Run: headless pygame with SDL's dummy video driver; simulated clock (each Clock.tick advances the game by its frame time, no real sleeping); random seed 0; keys injected as events and as key.get_pressed() state; mouse plan: one left click at the window centre at the start of phase 2, then a move to the lower-right quarter at the start of phase 3; restart key R tapped at the start of phases 3 and 4.
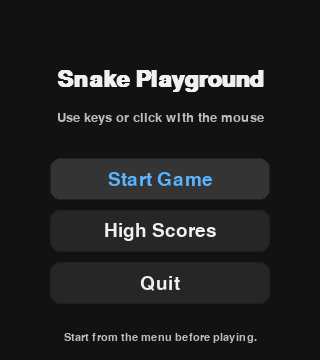
Frame 1 of 4 · flips 1–60 · no input
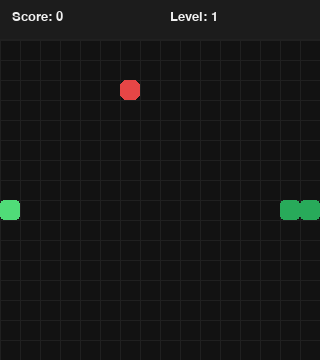
Frame 2 of 4 · flips 61–180 · clicked the window centre · tapped SPACE, RETURN · held RIGHT (→), D
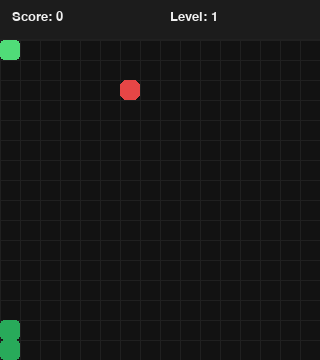
Frame 3 of 4 · flips 181–300 · moved the mouse to the lower-right quarter · tapped R · held DOWN (↓), S
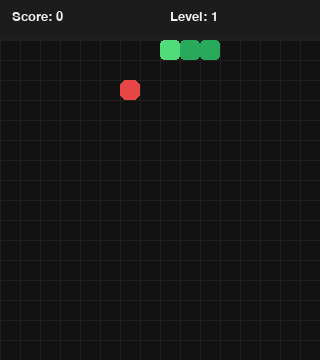
Frame 4 of 4 · flips 301–420 · tapped R · held LEFT (←), A, UP (↑), W

The pygame program that drew these frames:

import json
import random
from dataclasses import dataclass
from pathlib import Path

import pygame


HUD_HEIGHT = 40
GAME_WIDTH = 320
GAME_HEIGHT = 320
WINDOW_WIDTH = GAME_WIDTH
WINDOW_HEIGHT = HUD_HEIGHT + GAME_HEIGHT
CELL_SIZE = 20
GRID_WIDTH = GAME_WIDTH // CELL_SIZE
GRID_HEIGHT = GAME_HEIGHT // CELL_SIZE
BASE_FPS = 6
MAX_FPS = 20
MENU_FPS = 30
FOODS_PER_LEVEL = 5
MAX_HIGH_SCORES = 5
MAX_NAME_LENGTH = 12
SCORE_FILE = Path("data/high_scores.json")

BACKGROUND_COLOR = (18, 18, 18)
GRID_COLOR = (32, 32, 32)
SNAKE_HEAD_COLOR = (80, 220, 120)
SNAKE_BODY_COLOR = (40, 170, 90)
FOOD_COLOR = (230, 70, 70)
TEXT_COLOR = (240, 240, 240)
HUD_BACKGROUND_COLOR = (28, 28, 28)
GAME_OVER_COLOR = (255, 210, 120)
ACCENT_COLOR = (90, 180, 255)
MUTED_TEXT_COLOR = (190, 190, 190)
BUTTON_COLOR = (38, 38, 38)
BUTTON_HOVER_COLOR = (52, 52, 52)

STATE_MENU = "menu"
STATE_PLAYING = "playing"
STATE_SCORES = "scores"
STATE_NAME_ENTRY = "name_entry"


@dataclass(frozen=True)
class Point:
    x: int
    y: int


class SnakeGame:
    def __init__(self) -> None:
        pygame.init()
        pygame.display.set_caption("Snake Playground")
        self.screen = pygame.display.set_mode((WINDOW_WIDTH, WINDOW_HEIGHT))
        self.clock = pygame.time.Clock()
        self.font = pygame.font.SysFont("arial", 20)
        self.large_font = pygame.font.SysFont("arial", 28)
        self.title_font = pygame.font.SysFont("arial", 34, bold=True)
        self.small_font = pygame.font.SysFont("arial", 16)
        self.menu_options = ["Start Game", "High Scores", "Quit"]
        self.menu_index = 0
        self.menu_hover_index = -1
        self.state = STATE_MENU
        self.high_scores = self.load_high_scores()
        self.pending_high_score = False
        self.name_input = ""
        self.reset()

    def reset(self) -> None:
        center = Point(GRID_WIDTH // 2, GRID_HEIGHT // 2)
        self.snake = [
            center,
            Point(center.x - 1, center.y),
            Point(center.x - 2, center.y),
        ]
        self.direction = Point(1, 0)
        self.pending_direction = self.direction
        self.food = self.spawn_food()
        self.score = 0
        self.foods_eaten = 0
        self.game_over = False
        self.pending_high_score = False
        self.name_input = ""

    def start_game(self) -> None:
        self.reset()
        self.state = STATE_PLAYING

    def spawn_food(self) -> Point:
        available_cells = [
            Point(x, y)
            for x in range(GRID_WIDTH)
            for y in range(GRID_HEIGHT)
            if Point(x, y) not in self.snake
        ]
        return random.choice(available_cells)

    def default_high_scores(self) -> list[dict[str, int | str]]:
        return [{"name": "Player", "score": 0} for _ in range(MAX_HIGH_SCORES)]

    def normalize_score_entry(self, entry: object) -> dict[str, int | str] | None:
        if isinstance(entry, dict):
            name = str(entry.get("name", "Player")).strip() or "Player"
            score = entry.get("score", 0)
            if isinstance(score, (int, float)):
                return {"name": name[:MAX_NAME_LENGTH], "score": int(score)}
            return None

        if isinstance(entry, (int, float)):
            return {"name": "Player", "score": int(entry)}

        return None

    def load_high_scores(self) -> list[dict[str, int | str]]:
        default_scores = self.default_high_scores()
        SCORE_FILE.parent.mkdir(parents=True, exist_ok=True)

        if not SCORE_FILE.exists():
            self.save_high_scores(default_scores)
            return default_scores

        try:
            data = json.loads(SCORE_FILE.read_text(encoding="utf-8"))
        except (json.JSONDecodeError, OSError):
            self.save_high_scores(default_scores)
            return default_scores

        if not isinstance(data, list):
            self.save_high_scores(default_scores)
            return default_scores

        cleaned_scores = []
        for item in data:
            normalized = self.normalize_score_entry(item)
            if normalized is not None:
                cleaned_scores.append(normalized)

        cleaned_scores.sort(key=lambda item: int(item["score"]), reverse=True)
        cleaned_scores = cleaned_scores[:MAX_HIGH_SCORES]
        while len(cleaned_scores) < MAX_HIGH_SCORES:
            cleaned_scores.append({"name": "Player", "score": 0})

        self.save_high_scores(cleaned_scores)
        return cleaned_scores

    def save_high_scores(self, scores: list[dict[str, int | str]]) -> None:
        SCORE_FILE.parent.mkdir(parents=True, exist_ok=True)
        SCORE_FILE.write_text(json.dumps(scores, indent=2), encoding="utf-8")

    def is_high_score(self, score: int) -> bool:
        lowest_score = int(self.high_scores[-1]["score"])
        return score > 0 and score > lowest_score

    def submit_high_score(self) -> None:
        name = self.name_input.strip() or "Player"
        entry = {"name": name[:MAX_NAME_LENGTH], "score": self.score}
        updated_scores = self.high_scores + [entry]
        updated_scores.sort(key=lambda item: int(item["score"]), reverse=True)
        self.high_scores = updated_scores[:MAX_HIGH_SCORES]
        self.save_high_scores(self.high_scores)
        self.pending_high_score = False
        self.name_input = ""
        self.state = STATE_SCORES

    def get_level(self) -> int:
        return self.foods_eaten // FOODS_PER_LEVEL + 1

    def get_points_per_food(self) -> int:
        return self.get_level()

    def get_speed(self) -> int:
        return min(BASE_FPS + self.get_level() - 1, MAX_FPS)

    def get_menu_option_rects(self) -> list[pygame.Rect]:
        rects = []
        width = 220
        height = 42
        left = (WINDOW_WIDTH - width) // 2
        for index, _ in enumerate(self.menu_options):
            top = 158 + index * 52
            rects.append(pygame.Rect(left, top, width, height))
        return rects

    def activate_menu_option(self, index: int) -> bool:
        self.menu_index = index
        selected = self.menu_options[index]
        if selected == "Start Game":
            self.start_game()
        elif selected == "High Scores":
            self.state = STATE_SCORES
        elif selected == "Quit":
            return False
        return True

    def handle_menu_input(self, event: pygame.event.Event) -> bool:
        if event.type == pygame.KEYDOWN:
            if event.key in (pygame.K_UP, pygame.K_w):
                self.menu_index = (self.menu_index - 1) % len(self.menu_options)
            elif event.key in (pygame.K_DOWN, pygame.K_s):
                self.menu_index = (self.menu_index + 1) % len(self.menu_options)
            elif event.key in (pygame.K_RETURN, pygame.K_SPACE):
                return self.activate_menu_option(self.menu_index)
        elif event.type == pygame.MOUSEMOTION:
            self.menu_hover_index = -1
            for index, rect in enumerate(self.get_menu_option_rects()):
                if rect.collidepoint(event.pos):
                    self.menu_hover_index = index
                    self.menu_index = index
                    break
        elif event.type == pygame.MOUSEBUTTONDOWN and event.button == 1:
            for index, rect in enumerate(self.get_menu_option_rects()):
                if rect.collidepoint(event.pos):
                    return self.activate_menu_option(index)
        return True

    def handle_scores_input(self, event: pygame.event.Event) -> bool:
        if event.type == pygame.KEYDOWN and event.key in (
            pygame.K_ESCAPE,
            pygame.K_BACKSPACE,
            pygame.K_RETURN,
            pygame.K_SPACE,
        ):
            self.state = STATE_MENU
        return True

    def handle_name_entry_input(self, event: pygame.event.Event) -> bool:
        if event.type != pygame.KEYDOWN:
            return True

        if event.key == pygame.K_RETURN:
            self.submit_high_score()
        elif event.key == pygame.K_ESCAPE:
            self.submit_high_score()
        elif event.key == pygame.K_BACKSPACE:
            self.name_input = self.name_input[:-1]
        else:
            if event.unicode.isprintable() and not event.unicode.isspace():
                if len(self.name_input) < MAX_NAME_LENGTH:
                    self.name_input += event.unicode
        return True

    def handle_playing_input(self, event: pygame.event.Event) -> None:
        if event.type != pygame.KEYDOWN:
            return

        if self.game_over:
            if event.key in (pygame.K_RETURN, pygame.K_SPACE, pygame.K_r):
                self.start_game()
            elif event.key in (pygame.K_ESCAPE, pygame.K_m):
                self.state = STATE_MENU
            return

        direction_map = {
            pygame.K_UP: Point(0, -1),
            pygame.K_DOWN: Point(0, 1),
            pygame.K_LEFT: Point(-1, 0),
            pygame.K_RIGHT: Point(1, 0),
        }

        if event.key in direction_map:
            new_direction = direction_map[event.key]
            # Prevent the snake from instantly reversing into itself.
            if (
                new_direction.x != -self.direction.x
                or new_direction.y != -self.direction.y
            ):
                self.pending_direction = new_direction

    def handle_input(self) -> bool:
        for event in pygame.event.get():
            if event.type == pygame.QUIT:
                return False

            if self.state == STATE_MENU:
                if not self.handle_menu_input(event):
                    return False
            elif self.state == STATE_SCORES:
                if not self.handle_scores_input(event):
                    return False
            elif self.state == STATE_NAME_ENTRY:
                if not self.handle_name_entry_input(event):
                    return False
            elif self.state == STATE_PLAYING:
                self.handle_playing_input(event)

        return True

    def update(self) -> None:
        if self.state != STATE_PLAYING or self.game_over:
            return

        self.direction = self.pending_direction
        head = self.snake[0]
        new_head = Point(
            (head.x + self.direction.x) % GRID_WIDTH,
            (head.y + self.direction.y) % GRID_HEIGHT,
        )

        if new_head in self.snake:
            self.game_over = True
            if self.is_high_score(self.score):
                self.pending_high_score = True
                self.name_input = ""
                self.state = STATE_NAME_ENTRY
            return

        self.snake.insert(0, new_head)

        if new_head == self.food:
            self.score += self.get_points_per_food()
            self.foods_eaten += 1
            self.food = self.spawn_food()
        else:
            self.snake.pop()

    def draw_grid(self) -> None:
        pygame.draw.rect(
            self.screen, BACKGROUND_COLOR, (0, HUD_HEIGHT, GAME_WIDTH, GAME_HEIGHT)
        )
        for x in range(0, WINDOW_WIDTH, CELL_SIZE):
            pygame.draw.line(self.screen, GRID_COLOR, (x, HUD_HEIGHT), (x, WINDOW_HEIGHT))
        for y in range(HUD_HEIGHT, WINDOW_HEIGHT, CELL_SIZE):
            pygame.draw.line(self.screen, GRID_COLOR, (0, y), (WINDOW_WIDTH, y))

    def draw_snake(self) -> None:
        for index, segment in enumerate(self.snake):
            color = SNAKE_HEAD_COLOR if index == 0 else SNAKE_BODY_COLOR
            rect = pygame.Rect(
                segment.x * CELL_SIZE,
                HUD_HEIGHT + segment.y * CELL_SIZE,
                CELL_SIZE,
                CELL_SIZE,
            )
            pygame.draw.rect(self.screen, color, rect, border_radius=4)

    def draw_food(self) -> None:
        rect = pygame.Rect(
            self.food.x * CELL_SIZE,
            HUD_HEIGHT + self.food.y * CELL_SIZE,
            CELL_SIZE,
            CELL_SIZE,
        )
        pygame.draw.rect(self.screen, FOOD_COLOR, rect, border_radius=6)

    def draw_hud(self) -> None:
        pygame.draw.rect(self.screen, HUD_BACKGROUND_COLOR, (0, 0, WINDOW_WIDTH, HUD_HEIGHT))
        pygame.draw.line(
            self.screen, GRID_COLOR, (0, HUD_HEIGHT - 1), (WINDOW_WIDTH, HUD_HEIGHT - 1)
        )

        score_surface = self.font.render(f"Score: {self.score}", True, TEXT_COLOR)
        level_surface = self.font.render(f"Level: {self.get_level()}", True, TEXT_COLOR)

        self.screen.blit(score_surface, (12, 10))
        self.screen.blit(level_surface, (170, 10))

    def draw_menu(self) -> None:
        self.screen.fill(BACKGROUND_COLOR)
        title = self.title_font.render("Snake Playground", True, TEXT_COLOR)
        subtitle = self.font.render(
            "Use keys or click with the mouse", True, MUTED_TEXT_COLOR
        )
        self.screen.blit(title, title.get_rect(center=(WINDOW_WIDTH // 2, 80)))
        self.screen.blit(subtitle, subtitle.get_rect(center=(WINDOW_WIDTH // 2, 118)))

        for index, (option, rect) in enumerate(zip(self.menu_options, self.get_menu_option_rects())):
            is_selected = index == self.menu_index or index == self.menu_hover_index
            color = BUTTON_HOVER_COLOR if is_selected else BUTTON_COLOR
            text_color = ACCENT_COLOR if is_selected else TEXT_COLOR
            pygame.draw.rect(self.screen, color, rect, border_radius=10)
            pygame.draw.rect(self.screen, GRID_COLOR, rect, width=1, border_radius=10)
            option_surface = self.large_font.render(option, True, text_color)
            self.screen.blit(option_surface, option_surface.get_rect(center=rect.center))

        footer = self.small_font.render(
            "Start from the menu before playing.", True, MUTED_TEXT_COLOR
        )
        self.screen.blit(footer, footer.get_rect(center=(WINDOW_WIDTH // 2, WINDOW_HEIGHT - 22)))

    def draw_high_scores(self) -> None:
        self.screen.fill(BACKGROUND_COLOR)
        title = self.title_font.render("High Scores", True, TEXT_COLOR)
        self.screen.blit(title, title.get_rect(center=(WINDOW_WIDTH // 2, 54)))

        for index, entry in enumerate(self.high_scores, start=1):
            name = str(entry["name"])
            score = int(entry["score"])
            line_rect = pygame.Rect(34, 76 + index * 38, WINDOW_WIDTH - 68, 28)
            line_color = BUTTON_HOVER_COLOR if index == 1 else BUTTON_COLOR
            pygame.draw.rect(self.screen, line_color, line_rect, border_radius=8)
            rank_surface = self.font.render(f"{index}.", True, TEXT_COLOR)
            name_surface = self.font.render(name, True, TEXT_COLOR)
            score_surface = self.font.render(str(score), True, ACCENT_COLOR)
            self.screen.blit(rank_surface, (line_rect.x + 10, line_rect.y + 4))
            self.screen.blit(name_surface, (line_rect.x + 40, line_rect.y + 4))
            self.screen.blit(score_surface, score_surface.get_rect(midright=(line_rect.right - 12, line_rect.y + 14)))

        footer = self.small_font.render(
            "Press Enter, Space, Backspace, or Esc to return", True, MUTED_TEXT_COLOR
        )
        self.screen.blit(footer, footer.get_rect(center=(WINDOW_WIDTH // 2, WINDOW_HEIGHT - 22)))

    def draw_name_entry(self) -> None:
        self.screen.fill(BACKGROUND_COLOR)
        title = self.title_font.render("New High Score", True, ACCENT_COLOR)
        prompt = self.font.render("Enter your name and press Enter", True, TEXT_COLOR)
        score_text = self.font.render(f"Score: {self.score}", True, TEXT_COLOR)
        name_rect = pygame.Rect(40, 180, WINDOW_WIDTH - 80, 44)
        display_name = self.name_input or "Player"
        name_surface = self.large_font.render(display_name, True, TEXT_COLOR)
        hint = self.small_font.render(
            "Blank name uses Player. Esc also submits.", True, MUTED_TEXT_COLOR
        )

        self.screen.blit(title, title.get_rect(center=(WINDOW_WIDTH // 2, 92)))
        self.screen.blit(prompt, prompt.get_rect(center=(WINDOW_WIDTH // 2, 132)))
        self.screen.blit(score_text, score_text.get_rect(center=(WINDOW_WIDTH // 2, 156)))
        pygame.draw.rect(self.screen, BUTTON_COLOR, name_rect, border_radius=10)
        pygame.draw.rect(self.screen, ACCENT_COLOR, name_rect, width=2, border_radius=10)
        self.screen.blit(name_surface, name_surface.get_rect(center=name_rect.center))
        self.screen.blit(hint, hint.get_rect(center=(WINDOW_WIDTH // 2, 250)))

    def draw_game_over(self) -> None:
        overlay = pygame.Surface((WINDOW_WIDTH, GAME_HEIGHT), pygame.SRCALPHA)
        overlay.fill((0, 0, 0, 150))
        self.screen.blit(overlay, (0, HUD_HEIGHT))

        game_over_text = self.large_font.render("Game Over", True, GAME_OVER_COLOR)
        restart_text = self.font.render("Enter / R: Restart", True, TEXT_COLOR)
        menu_text = self.font.render("Esc / M: Menu", True, TEXT_COLOR)

        game_center_y = HUD_HEIGHT + GAME_HEIGHT // 2
        self.screen.blit(
            game_over_text,
            game_over_text.get_rect(center=(WINDOW_WIDTH // 2, game_center_y - 24)),
        )
        self.screen.blit(
            restart_text,
            restart_text.get_rect(center=(WINDOW_WIDTH // 2, game_center_y + 18)),
        )
        self.screen.blit(
            menu_text,
            menu_text.get_rect(center=(WINDOW_WIDTH // 2, game_center_y + 44)),
        )

    def draw_playing(self) -> None:
        self.screen.fill(BACKGROUND_COLOR)
        self.draw_grid()
        self.draw_food()
        self.draw_snake()
        self.draw_hud()

        if self.game_over:
            self.draw_game_over()

    def draw(self) -> None:
        if self.state == STATE_MENU:
            self.draw_menu()
        elif self.state == STATE_SCORES:
            self.draw_high_scores()
        elif self.state == STATE_NAME_ENTRY:
            self.draw_name_entry()
        else:
            self.draw_playing()

        pygame.display.flip()

    def run(self) -> None:
        running = True
        while running:
            running = self.handle_input()
            self.update()
            self.draw()
            fps = self.get_speed() if self.state == STATE_PLAYING and not self.game_over else MENU_FPS
            self.clock.tick(fps)

        pygame.quit()


def main() -> None:
    game = SnakeGame()
    game.run()


if __name__ == "__main__":
    main()
